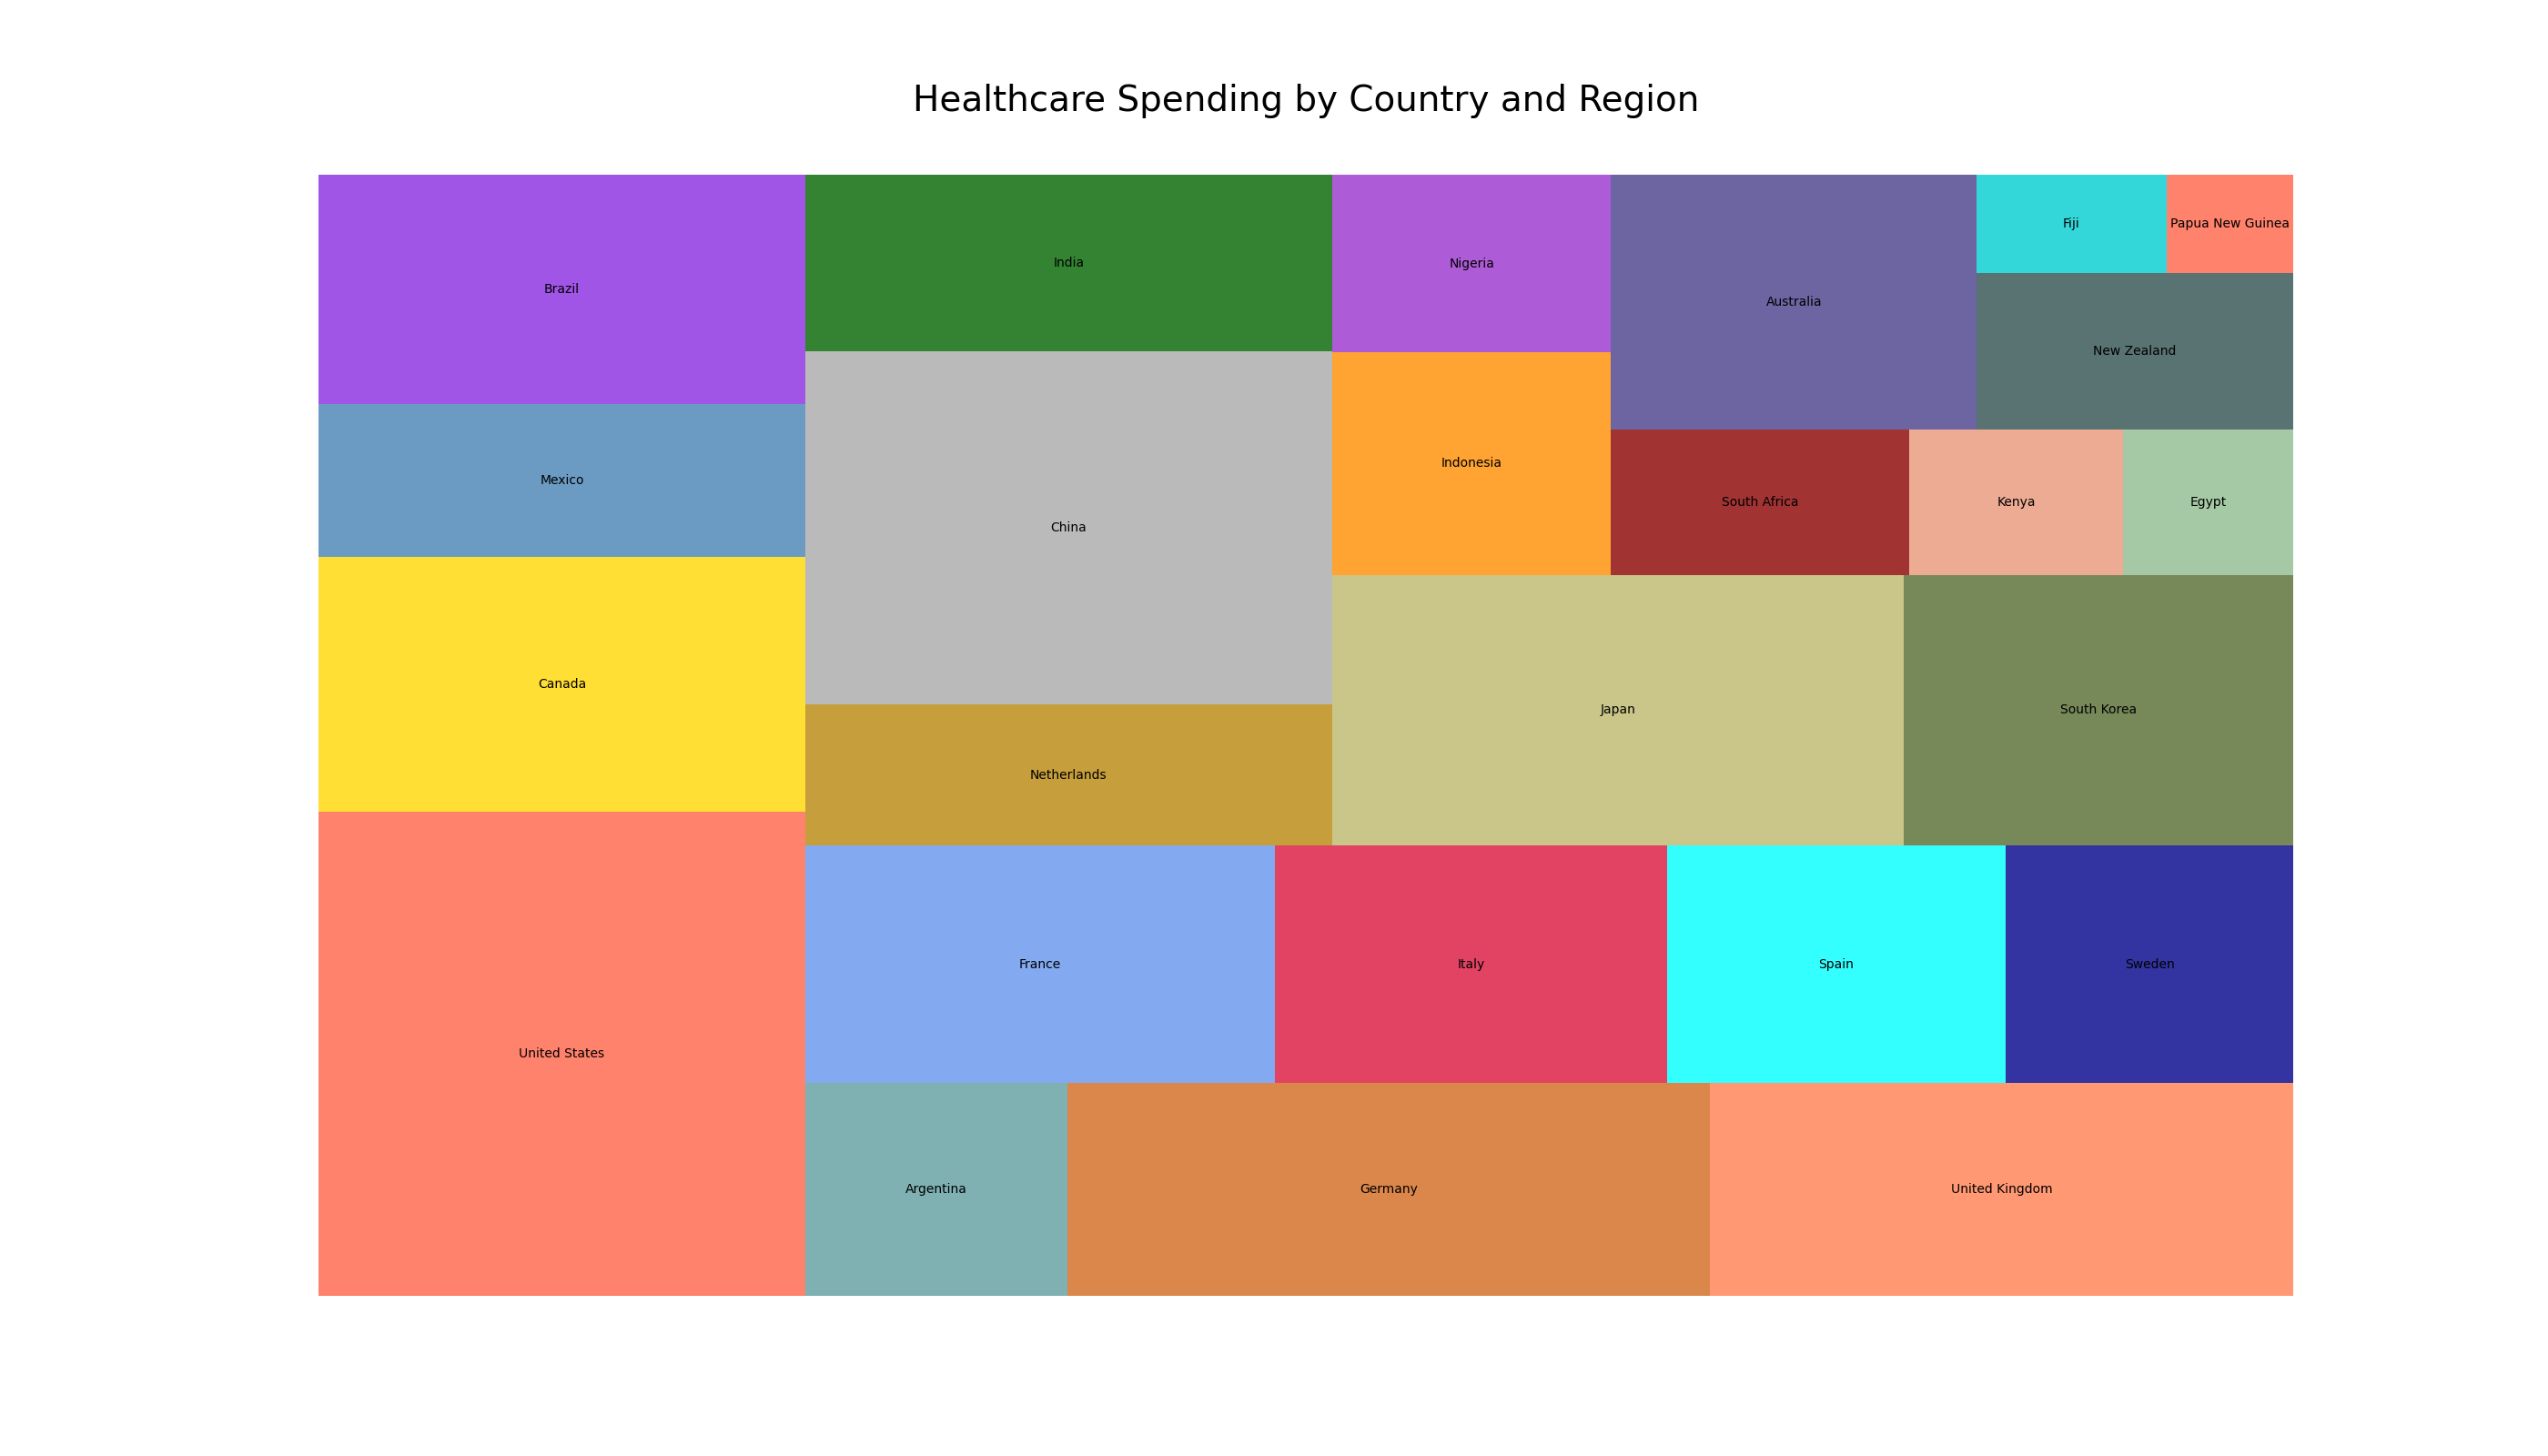

The data file committed next to this chart (first rows):
Region, Country, Healthcare_Spending
North America, United States, 380000
North America, Canada, 200000
North America, Mexico, 120000
South America, Brazil, 180000
South America, Argentina, 90000
Europe, Germany, 220000
Europe, United Kingdom, 200000
Europe, France, 180000
Europe, Italy, 150000
Europe, Spain, 130000
Europe, Sweden, 110000
Europe, Netherlands, 120000
Asia, China, 300000
Asia, India, 150000
Asia, Japan, 250000
Asia, South Korea, 170000
Asia, Indonesia, 100000
Africa, Nigeria, 80000
Africa, South Africa, 70000
Africa, Kenya, 50000
Africa, Egypt, 40000
Oceania, Australia, 150000
Oceania, New Zealand, 80000
Oceania, Fiji, 30000
Oceania, Papua New Guinea, 20000
